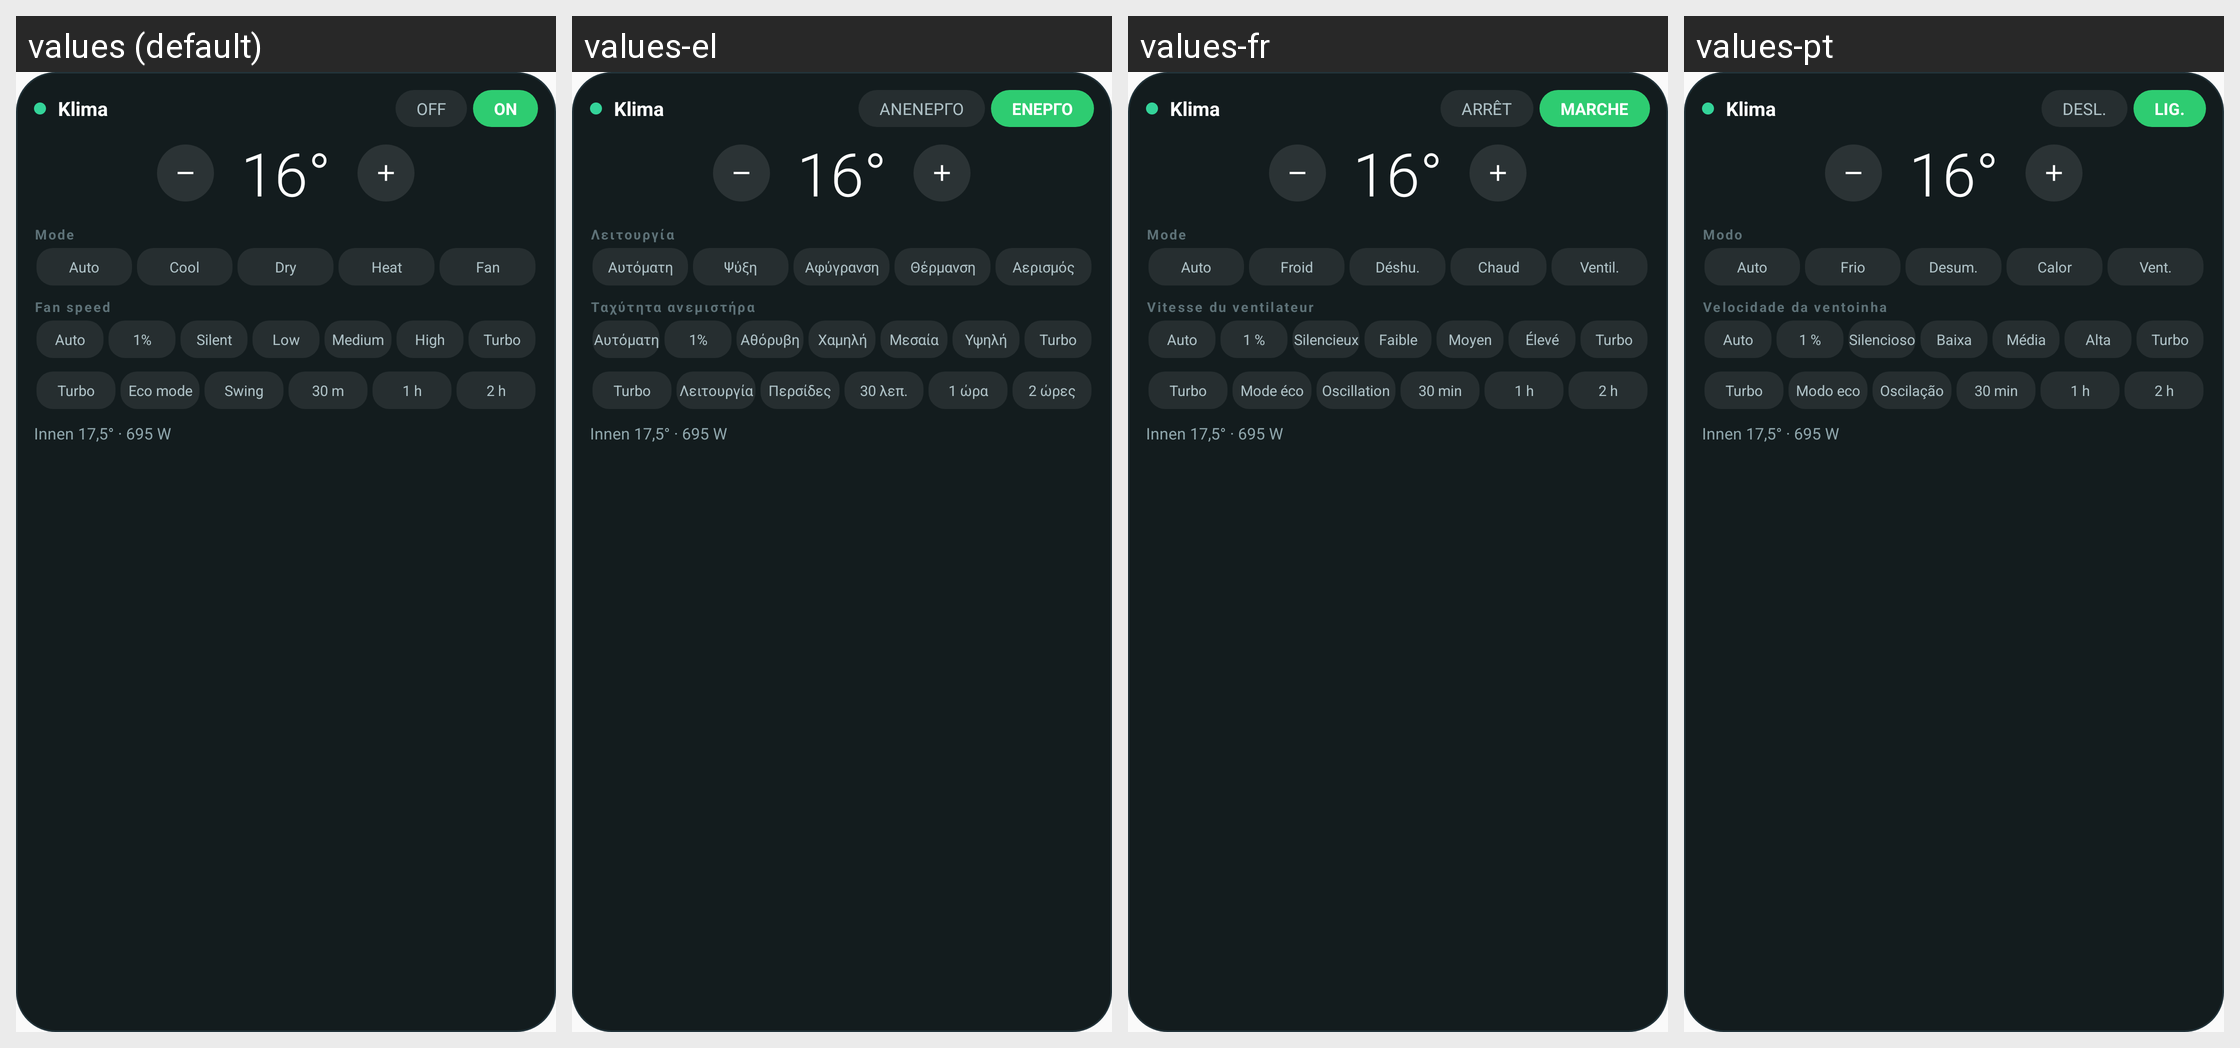

Translations of the strings shown on this Android screen, per locale in the grid:
Android screen res/layout/widget_ac.xml rendered under 4 locales, left to right: values (default), values-el, values-fr, values-pt. Device: Nexus 5 (rendered at 1080×1920; each locale shown at half size, 540×960, under a caption strip naming it); theme Theme.MideaControl.
Other locales in the repository, not shown: values-ca, values-cs, values-da, values-de, values-es, values-fi, values-hr, values-hu, values-it, values-nb, values-nl, values-pl, values-ro, values-ru, values-sk, values-sv, values-tr, values-uk.
Strings drawn on this screen, with the default value and each locale's value (text and hints the layout hard-codes, and strings that could not be matched under every locale, appear in the picture but are not listed):

state_off
  values: OFF
  values-el: ΑΝΕΝΕΡΓΟ
  values-fr: ARRÊT
  values-pt: DESL.

state_on
  values: ON
  values-el: ΕΝΕΡΓΟ
  values-fr: MARCHE
  values-pt: LIG.

section_mode
  values: Mode
  values-el: Λειτουργία
  values-fr: Mode
  values-pt: Modo

mode_auto
  values: Auto
  values-el: Αυτόματη
  values-fr: Auto
  values-pt: Auto

mode_cool
  values: Cool
  values-el: Ψύξη
  values-fr: Froid
  values-pt: Frio

mode_dry
  values: Dry
  values-el: Αφύγρανση
  values-fr: Déshu.
  values-pt: Desum.

mode_heat
  values: Heat
  values-el: Θέρμανση
  values-fr: Chaud
  values-pt: Calor

mode_fan
  values: Fan
  values-el: Αερισμός
  values-fr: Ventil.
  values-pt: Vent.

section_fan
  values: Fan speed
  values-el: Ταχύτητα ανεμιστήρα
  values-fr: Vitesse du ventilateur
  values-pt: Velocidade da ventoinha

fan_auto
  values: Auto
  values-el: Αυτόματη
  values-fr: Auto
  values-pt: Auto

fan_min
  values: 1%
  values-el: 1%
  values-fr: 1 %
  values-pt: 1 %

fan_silent
  values: Silent
  values-el: Αθόρυβη
  values-fr: Silencieux
  values-pt: Silencioso

fan_low
  values: Low
  values-el: Χαμηλή
  values-fr: Faible
  values-pt: Baixa

fan_medium
  values: Medium
  values-el: Μεσαία
  values-fr: Moyen
  values-pt: Média

fan_high
  values: High
  values-el: Υψηλή
  values-fr: Élevé
  values-pt: Alta

fan_turbo
  values: Turbo
  values-el: Turbo
  values-fr: Turbo
  values-pt: Turbo

option_turbo
  values: Turbo
  values-el: Turbo
  values-fr: Turbo
  values-pt: Turbo

option_eco
  values: Eco mode
  values-el: Λειτουργία Eco
  values-fr: Mode éco
  values-pt: Modo eco

option_swing
  values: Swing (louvers)
  values-el: Περσίδες (swing)
  values-fr: Oscillation (volets)
  values-pt: Oscilação (lâminas)

widget_sleep_30
  values: 30 m
  values-el: 30 λεπ.
  values-fr: 30 min
  values-pt: 30 min

widget_sleep_60
  values: 1 h
  values-el: 1 ώρα
  values-fr: 1 h
  values-pt: 1 h

widget_sleep_120
  values: 2 h
  values-el: 2 ώρες
  values-fr: 2 h
  values-pt: 2 h
